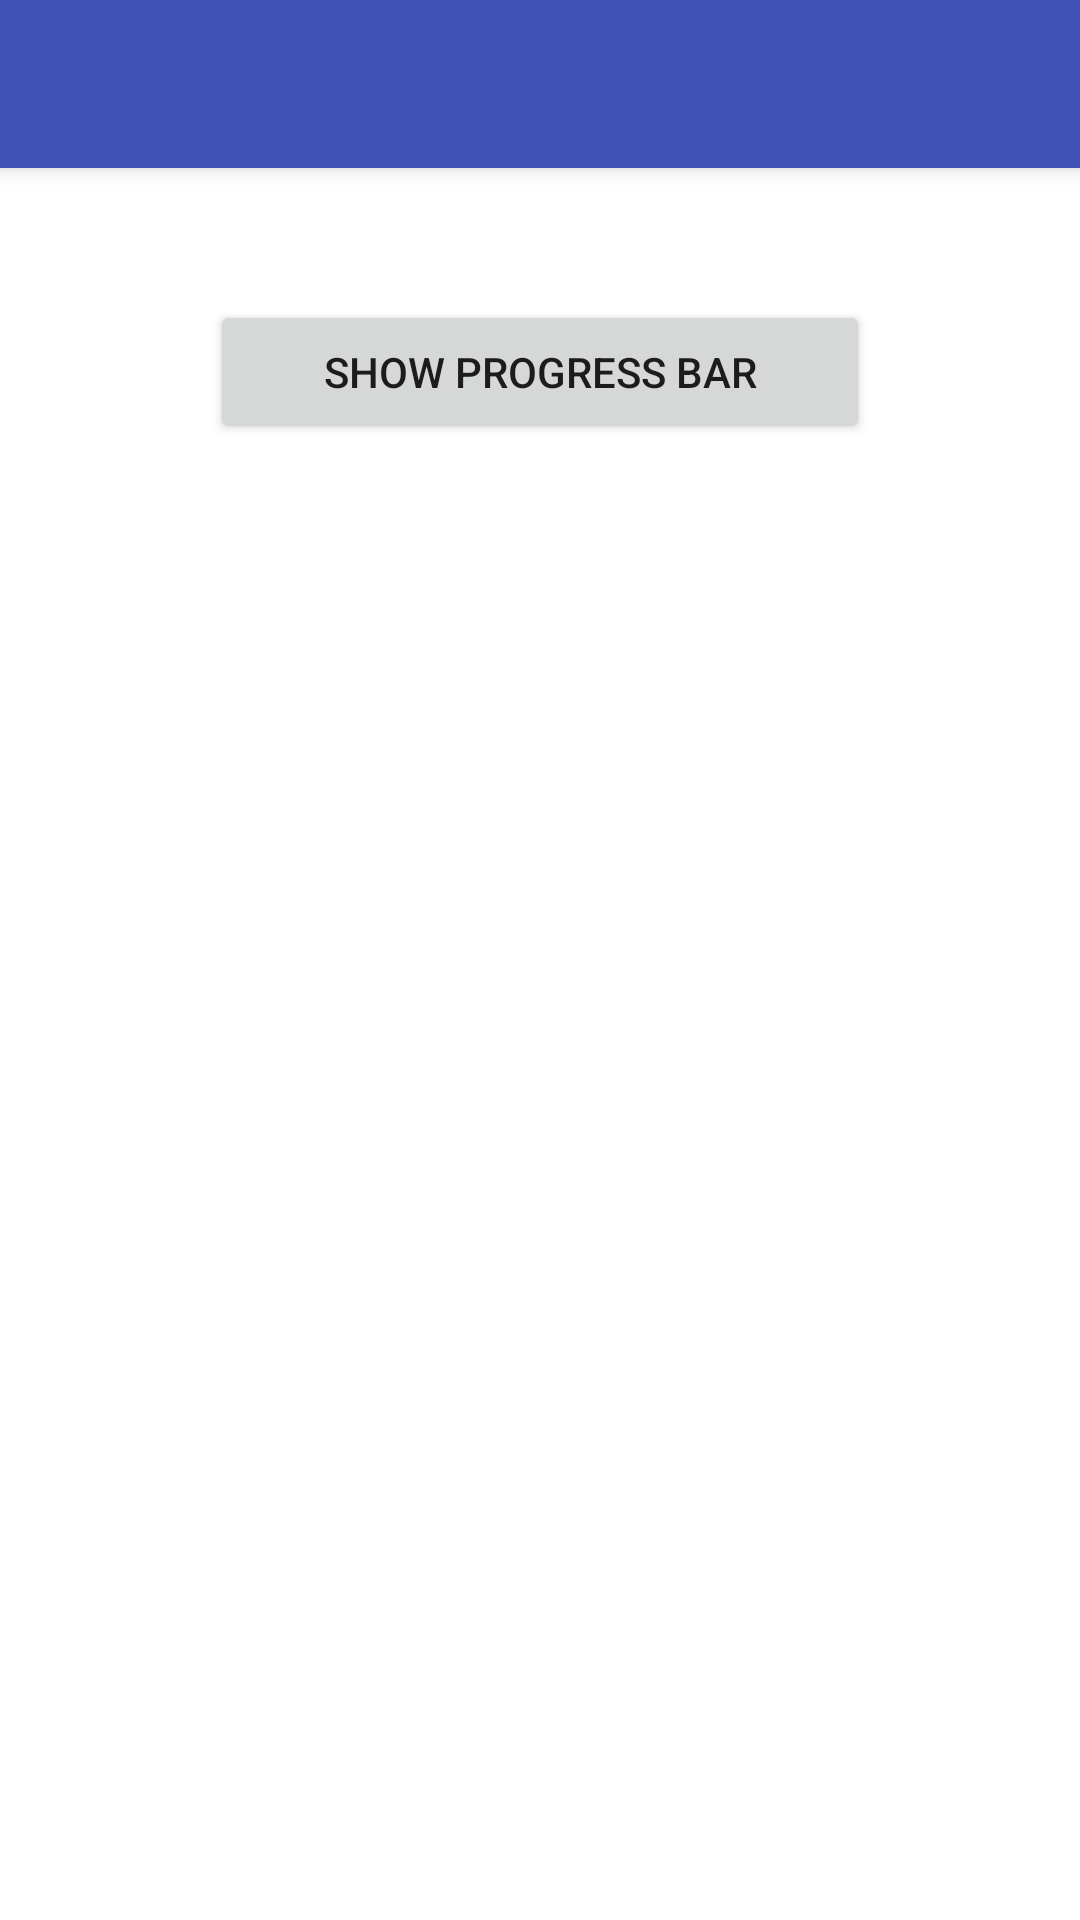

Reconstruct the res/layout file that produces this screen, plus the resources it refers to.
<!-- AndroidManifest.xml: application theme AppTheme -->
<!-- res/layout/app_bar_main.xml -->
<?xml version="1.0" encoding="utf-8"?>
<androidx.coordinatorlayout.widget.CoordinatorLayout
    xmlns:android="http://schemas.android.com/apk/res/android"
    xmlns:app="http://schemas.android.com/apk/res-auto"
    xmlns:tools="http://schemas.android.com/tools"
    android:layout_width="match_parent"
    android:layout_height="match_parent"
    tools:context=".NavigationDrawerActivity">

    <com.google.android.material.appbar.AppBarLayout
        android:layout_width="match_parent"
        android:layout_height="wrap_content"
        android:theme="@style/AppTheme.AppBarOverlay">

    <androidx.appcompat.widget.Toolbar
        android:id="@+id/toolbar"
        android:layout_width="match_parent"
        android:layout_height="?attr/actionBarSize"
        android:background="?attr/colorPrimary"
        app:popupTheme="@style/AppTheme.PopupOverlay" />



    </com.google.android.material.appbar.AppBarLayout>

    <LinearLayout
        android:layout_width="match_parent"
        android:layout_height="match_parent"
        android:layout_marginStart="70dp"
        android:layout_marginEnd="70dp"

        android:orientation="vertical">
        <Button
            android:id="@+id/button_Progress"
            android:layout_width="match_parent"
            android:layout_height="wrap_content"
            android:layout_marginTop="100dp"
            android:layout_gravity="center_horizontal"
            android:text="@string/show_progress_bar"/>

        <ProgressBar
            android:id="@+id/progress"
            android:layout_width="match_parent"
            android:layout_height="wrap_content"
            android:visibility="invisible"
            android:layout_marginTop="20dp"
            android:max="100"
            android:progress="0"
            style="?android:attr/progressBarStyleHorizontal"
            android:indeterminate="false"/>
    </LinearLayout>

</androidx.coordinatorlayout.widget.CoordinatorLayout>
<!-- resources referenced by this layout -->
<resources>
  <string name="show_progress_bar">SHOW PROGRESS BAR</string>
  <style name="AppTheme" parent="Theme.MaterialComponents.Light.NoActionBar">
          
          <item name="colorPrimary">@color/colorPrimary</item>
          <item name="colorPrimaryDark">@color/colorPrimaryDark</item>
          <item name="colorAccent">@color/colorAccent</item>
      </style>
  <color name="colorPrimary">#3F51B5</color>
  <color name="colorPrimaryDark">#303F9F</color>
  <color name="colorAccent">#FFC107</color>
</resources>
